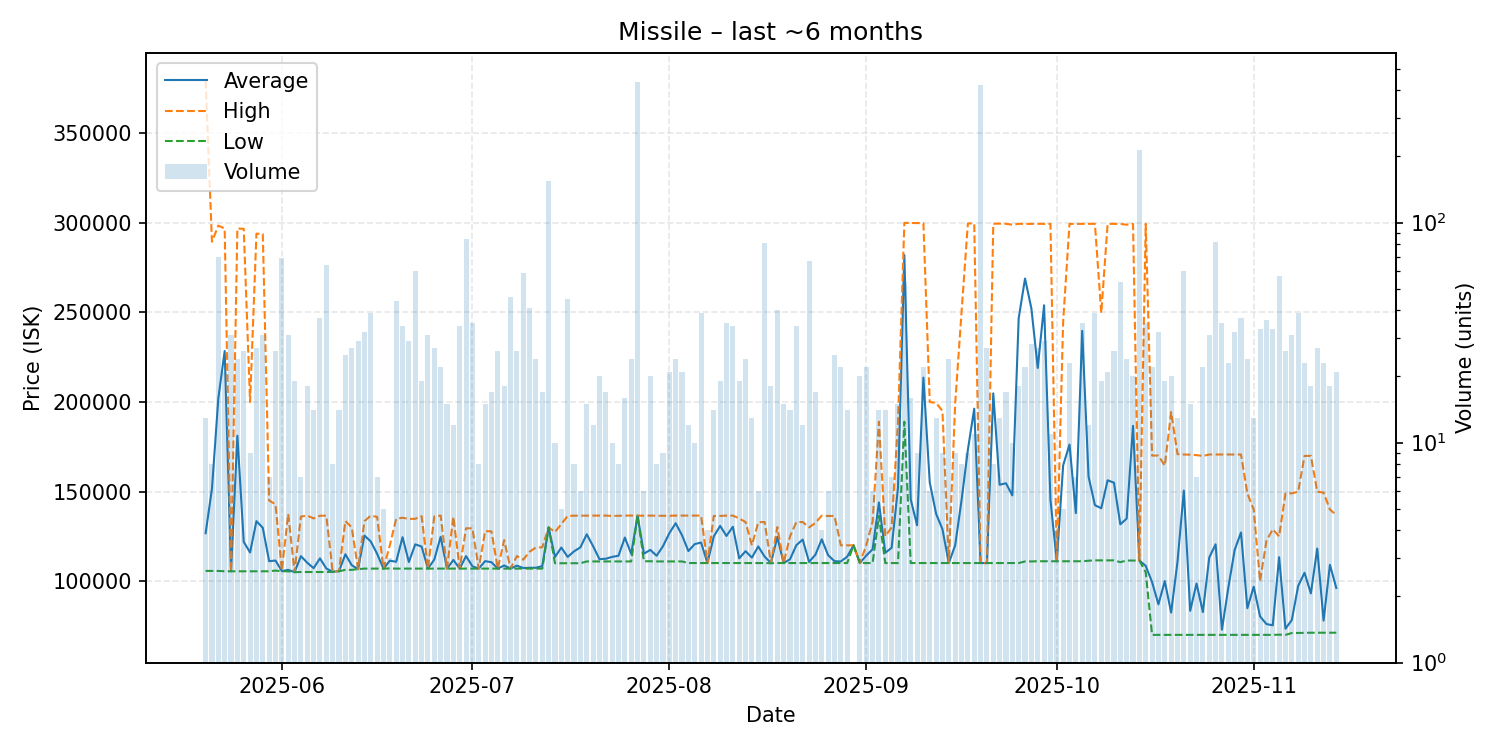

Source data for this figure (header and first rows):
date, average, highest, lowest, order_count, volume
2025-05-20, 126754, 379400, 105700, 11, 13
2025-05-21, 151650, 289500, 105700, 7, 8
2025-05-22, 202033, 298500, 105700, 16, 70
2025-05-23, 228462, 296900, 105500, 11, 21
2025-05-24, 105500, 105500, 105500, 10, 31
2025-05-25, 181212, 296900, 105500, 15, 24
2025-05-26, 121923, 296700, 105500, 8, 26
2025-05-27, 116000, 200000, 105500, 5, 9
2025-05-28, 133504, 294000, 105500, 9, 27
2025-05-29, 129790, 293850, 105500, 8, 31
2025-05-30, 111143, 145000, 105500, 5, 7
2025-05-31, 111496, 142900, 105900, 11, 26
2025-06-01, 105632, 106000, 105500, 13, 69
2025-06-02, 106306, 137500, 105500, 10, 31
2025-06-03, 105016, 105100, 105000, 6, 19
2025-06-04, 113957, 136050, 105100, 7, 7
2025-06-05, 110261, 136600, 105100, 10, 18
2025-06-06, 107236, 135000, 105100, 10, 14
2025-06-07, 112714, 136500, 105100, 20, 37
2025-06-08, 107064, 136550, 105100, 14, 64
2025-06-09, 105212, 105300, 105200, 4, 8
2025-06-10, 105557, 105600, 105500, 9, 14
2025-06-11, 115000, 133550, 106300, 15, 25
2025-06-12, 108911, 130000, 106300, 8, 27
2025-06-13, 106700, 106700, 106700, 10, 29
2025-06-14, 125459, 133450, 107000, 19, 32
2025-06-15, 122172, 136600, 107000, 8, 39
2025-06-16, 115243, 135850, 107000, 5, 7
2025-06-17, 107000, 107000, 107000, 2, 5
2025-06-18, 111400, 120000, 107100, 3, 3
2025-06-19, 110830, 134800, 107000, 11, 44
2025-06-20, 124544, 135400, 107000, 10, 34
2025-06-21, 110676, 134750, 107000, 14, 29
2025-06-22, 120525, 134800, 107000, 19, 60
2025-06-23, 119342, 136300, 107000, 11, 19
2025-06-24, 107000, 107000, 107000, 8, 31
2025-06-25, 112067, 136100, 107000, 12, 27
2025-06-26, 124741, 136600, 107000, 11, 22
2025-06-27, 107000, 107000, 107000, 4, 15
2025-06-28, 111817, 135900, 107000, 9, 12
2025-06-29, 107000, 107000, 107000, 11, 34
2025-06-30, 113965, 129500, 107000, 13, 84
2025-07-01, 108286, 129500, 107000, 9, 35
2025-07-02, 107000, 107000, 107000, 4, 8
2025-07-03, 111173, 127900, 107000, 9, 15
2025-07-04, 110571, 127800, 107000, 12, 17
2025-07-05, 107000, 107000, 107000, 11, 26
2025-07-06, 108767, 122900, 107000, 7, 18
2025-07-07, 107000, 107000, 107000, 5, 46
2025-07-08, 108650, 114000, 107000, 15, 26
2025-07-09, 107339, 112000, 107000, 6, 59
2025-07-10, 107459, 116400, 107000, 4, 41
2025-07-11, 107475, 118800, 107000, 8, 24
2025-07-12, 108418, 118900, 107000, 8, 17
2025-07-13, 130000, 130000, 130000, 24, 154
2025-07-14, 113480, 127400, 110000, 7, 10
2025-07-15, 118760, 131900, 110000, 5, 5
2025-07-16, 113522, 136400, 110000, 11, 45
2025-07-17, 116638, 136550, 110000, 8, 8
2025-07-18, 118867, 136550, 110000, 6, 6
... 119 more rows
